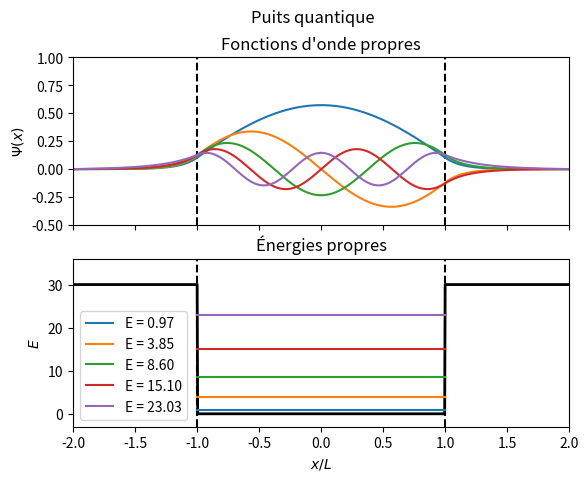

Python code for this plot:

from pylab import *
from scipy.integrate import odeint # Pour la resolution d'equations differentielles
from scipy.optimize import brentq # Pour trouver les zeros d'une fonction
import matplotlib.pyplot as plt

titre = """Puits quantique"""

description = """Ce programme permet de représenter les niveaux d'énergie 
dans un puits quantique, ainsi que les fonctions d'onde correspondantes."""


#===========================================================
# --- Variables globales et paramètres ---------------------
#===========================================================

N = 1001                  # Discretisation du puits

Vo = 30               # Hauteur du puits quantique
b = 2                     # Point en dehors du puits pour verifier si la fonction diverge
x = linspace(-b, b, N)    # abscisses
L = 1                     # largeur du puits
dx = x[1] - x[0]

#===========================================================
# --- Modèle physique --------------------------------------
#===========================================================

def V(x, L=L, Vo=Vo):
    """
    Potentiel du puits quantique. L est la largeur du puits, et Vo la hauteur
    """
    if abs(x) < L:
        return 0
    else:
        return Vo

def SE(psi, x, E, L, Vo):
    """
    Fonction qui renvoie le vecteur (psi',psi'') grace a l'equation de Schrodinger
    """
    state0 = psi[1]
    state1 = 2.0*(V(x, L, Vo) - E)*psi[0]
    return array([state0, state1])

def wave_function(energy, L, Vo, last_point=False):
    """
    Calcule la fonction d'onde solution de l'equation de Schrodinger.
    """
    psi0 = array([0,1]) # Condition initiale
    psi = odeint(SE, psi0, x, args=(energy, L, Vo))
    if last_point:
        return psi[-1, 0]
    return psi
 

def find_all_zeroes(energies, L, Vo):
    """Chercher les energies propres

L'idee est de scanner toutes les energies entre 0 et 100Vo, et de chercher 
celles dont la fonction d'onde vaut 0 loin à l'interieur du puits (en x=b).
    """
    all_zeroes = []
    y = [wave_function(E, L, Vo, last_point=True) for E in energies]
    s = np.sign(y)
    for i in range(len(y)-1):
        if s[i]+s[i+1] == 0:
            zero = brentq(wave_function, energies[i], energies[i+1], args=(L, Vo, True))
            all_zeroes.append(zero)
    return all_zeroes


#===========================================================
# --- Réalisation du plot ----------------------------------
#===========================================================

# La fonction plot_data est appelée à chaque modification des paramètres
def plot_data(ax1, ax2, L=L, Vo=Vo):
    en = linspace(0.1, Vo, 100)   # Energies que l'on va investiger pour trouver les etats propres
    E_zeroes = find_all_zeroes(en, L, Vo) # On ne selectionne que les energies telles que la fonction d'onde vaut 0 en x=b
    for E in E_zeroes:
        ax2.plot(linspace(-L, L, 50), E*ones(50), label="E = %.2f"%E)
    ax2.legend()

    ## Fonctions d'onde
    for E in E_zeroes:
        psi = wave_function(E, L, Vo)
        norm2 = np.sum(psi**2*dx)
        psi = psi/np.sqrt(norm2)
        ax1.plot(x, psi[:,0], label="E = %.2f"%E)


#===========================================================
# --- Création de la figure et mise en page ----------------
#===========================================================


fig = plt.figure()
fig.suptitle(titre)
#fig.text(0.5, .93, description, multialignment='left', verticalalignment='top', horizontalalignment='center')

ax1, ax2 = fig.subplots(2, sharex=True) # La figure sera composee de deux sous-figures

## ax2 : Energies
ax2.set_title(r'Énergies propres')
ax2.set_ylim(-0.1*Vo,1.2*Vo)
ax2.set_ylabel('$E$')
ax2.set_xlim(-2,2)
ax2.set_xlabel('$x/L$')

## Dessin du puits
ax2.plot(x, np.vectorize(V)(x, L, Vo), linewidth=2, color='k')

## ax1 : Fonctions d'onde
ax1.set_title("Fonctions d'onde propres")
ax1.set_ylim(-.5,1)
ax1.set_ylabel('$\Psi(x)$')

## Pointilles
for ax in [ax1, ax2]:
    for s in [-1, 1]:
        ax.axvline(s*L, color='k', linestyle='--')

plot_data(ax1, ax2)



